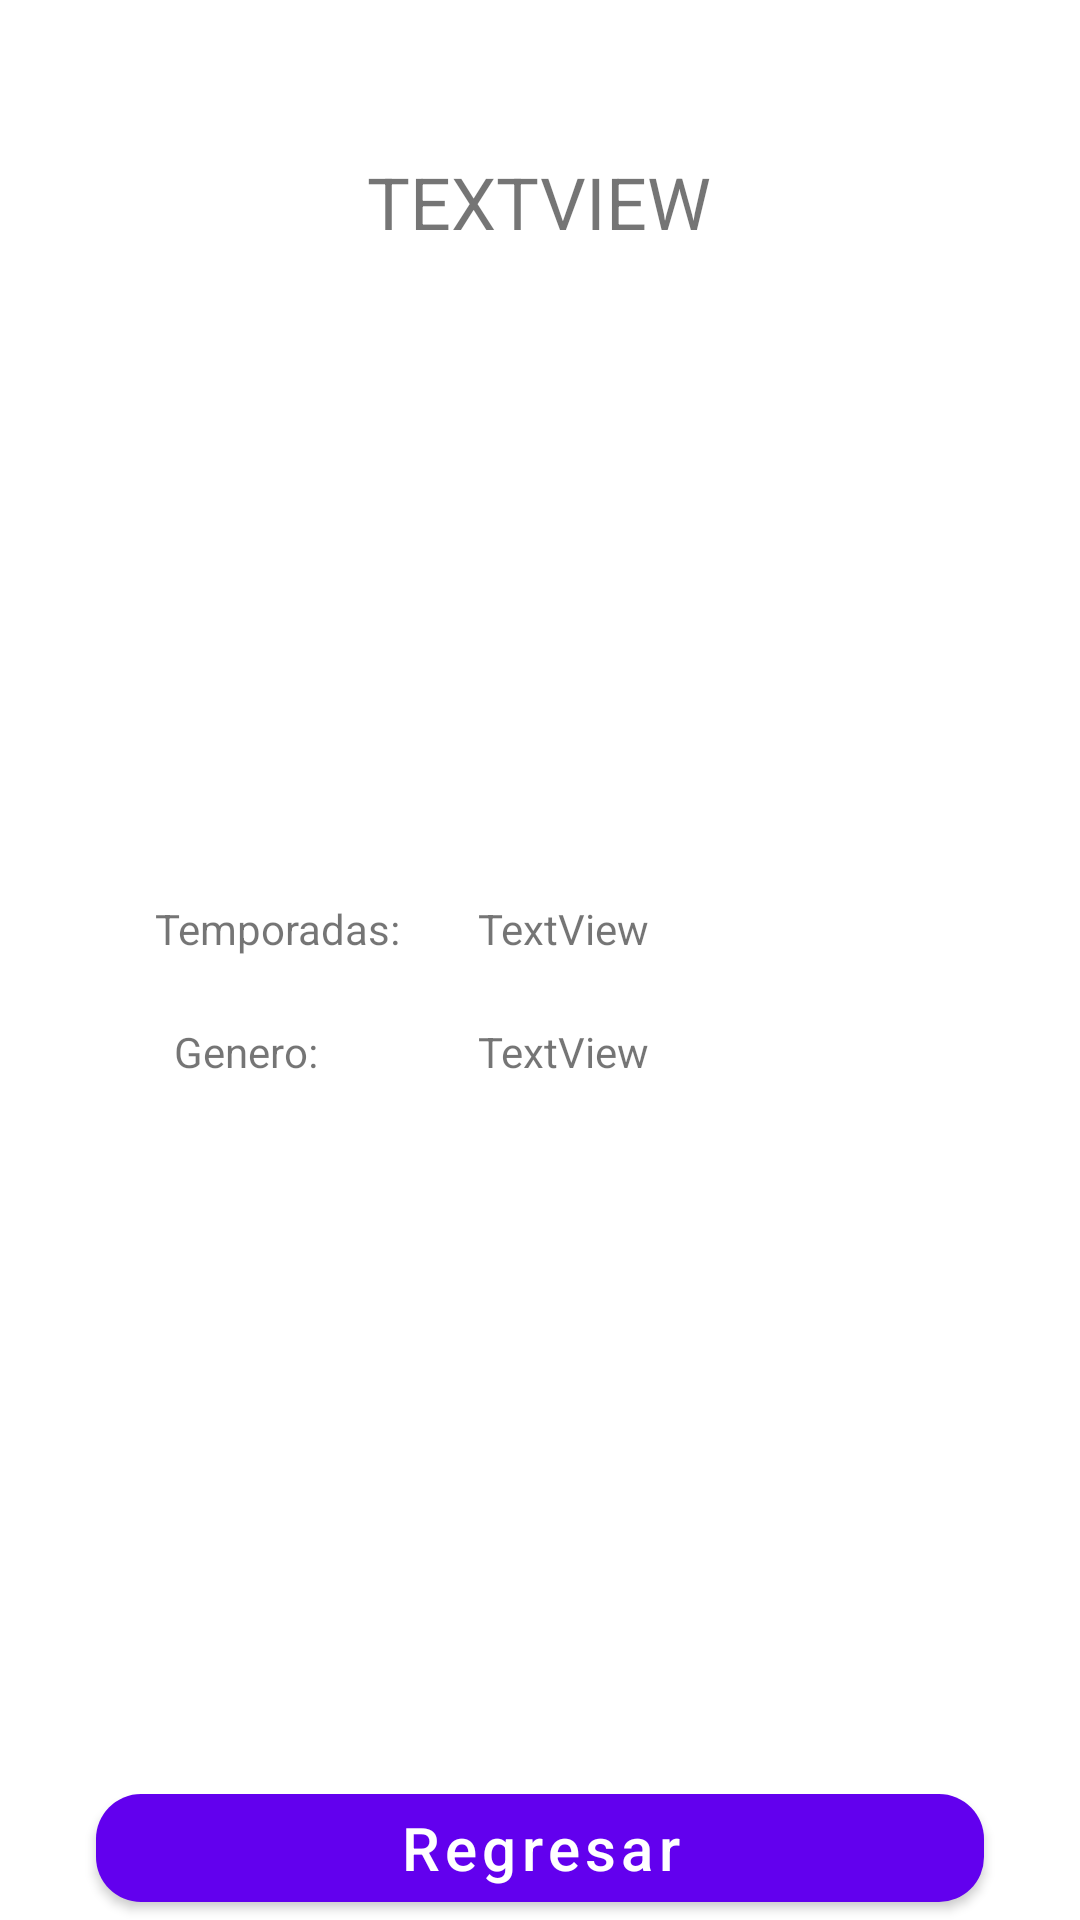

Produce the Android XML layout that renders to this screen, including the resource entries it uses.
<!-- AndroidManifest.xml: application theme Theme.MisAnimes -->
<!-- res/layout/activity_details.xml -->
<?xml version="1.0" encoding="utf-8"?>
<androidx.constraintlayout.widget.ConstraintLayout xmlns:android="http://schemas.android.com/apk/res/android"
    xmlns:app="http://schemas.android.com/apk/res-auto"
    xmlns:tools="http://schemas.android.com/tools"
    android:layout_width="match_parent"
    android:layout_height="match_parent"
    tools:context=".DetailsActivity">

    <TextView
        android:id="@+id/tvNombre"
        android:layout_width="wrap_content"
        android:layout_height="wrap_content"
        android:text="TextView"
        android:textAllCaps="true"
        android:textSize="24sp"
        app:layout_constraintBottom_toBottomOf="parent"
        app:layout_constraintEnd_toEndOf="parent"
        app:layout_constraintHorizontal_bias="0.498"
        app:layout_constraintStart_toStartOf="parent"
        app:layout_constraintTop_toTopOf="parent"
        app:layout_constraintVertical_bias="0.084" />

    <ImageView
        android:id="@+id/ivDetalle"
        android:layout_width="243dp"
        android:layout_height="171dp"
        app:layout_constraintBottom_toBottomOf="parent"
        app:layout_constraintEnd_toEndOf="parent"
        app:layout_constraintStart_toStartOf="parent"
        app:layout_constraintTop_toTopOf="parent"
        app:layout_constraintVertical_bias="0.201"
        tools:srcCompat="@tools:sample/avatars" />

    <TextView
        android:id="@+id/textView4"
        android:layout_width="wrap_content"
        android:layout_height="wrap_content"
        android:text="@string/temporadas"
        app:layout_constraintBottom_toBottomOf="parent"
        app:layout_constraintEnd_toEndOf="parent"
        app:layout_constraintHorizontal_bias="0.186"
        app:layout_constraintStart_toStartOf="parent"
        app:layout_constraintTop_toTopOf="parent"
        app:layout_constraintVertical_bias="0.483" />

    <TextView
        android:id="@+id/textView5"
        android:layout_width="wrap_content"
        android:layout_height="wrap_content"
        android:text="@string/genero"
        app:layout_constraintBottom_toBottomOf="parent"
        app:layout_constraintEnd_toEndOf="parent"
        app:layout_constraintHorizontal_bias="0.186"
        app:layout_constraintStart_toStartOf="parent"
        app:layout_constraintTop_toTopOf="parent"
        app:layout_constraintVertical_bias="0.549" />

    <TextView
        android:id="@+id/tvTemporada"
        android:layout_width="wrap_content"
        android:layout_height="wrap_content"
        android:text="TextView"
        app:layout_constraintBottom_toBottomOf="parent"
        app:layout_constraintEnd_toEndOf="parent"
        app:layout_constraintHorizontal_bias="0.526"
        app:layout_constraintStart_toStartOf="parent"
        app:layout_constraintTop_toTopOf="parent"
        app:layout_constraintVertical_bias="0.483" />

    <TextView
        android:id="@+id/tvGenero"
        android:layout_width="wrap_content"
        android:layout_height="wrap_content"
        android:text="TextView"
        app:layout_constraintBottom_toBottomOf="parent"
        app:layout_constraintEnd_toEndOf="parent"
        app:layout_constraintHorizontal_bias="0.526"
        app:layout_constraintStart_toStartOf="parent"
        app:layout_constraintTop_toTopOf="parent"
        app:layout_constraintVertical_bias="0.549" />

    <ImageView
        android:id="@+id/btnEdit"
        android:layout_width="wrap_content"
        android:layout_height="wrap_content"
        android:layout_marginTop="16dp"
        android:layout_marginEnd="24dp"
        android:onClick="click"
        app:layout_constraintEnd_toEndOf="parent"
        app:layout_constraintTop_toTopOf="parent"
        app:srcCompat="@drawable/ic_edit" />

    <com.google.android.material.button.MaterialButton
        android:id="@+id/btnRegresar"
        android:layout_width="match_parent"
        android:layout_height="wrap_content"
        android:layout_marginStart="32dp"
        android:layout_marginEnd="32dp"
        android:onClick="click"
        android:text="@string/regresar"
        android:textAllCaps="false"
        android:textSize="20sp"
        app:cornerRadius="15dp"
        app:layout_constraintBottom_toBottomOf="parent"
        app:layout_constraintEnd_toEndOf="parent"
        app:layout_constraintStart_toStartOf="parent" />

    <ImageView
        android:id="@+id/btnDelete"
        android:layout_width="wrap_content"
        android:layout_height="wrap_content"
        android:layout_marginTop="16dp"
        android:layout_marginEnd="20dp"
        android:onClick="click"
        app:layout_constraintEnd_toStartOf="@+id/btnEdit"
        app:layout_constraintTop_toTopOf="parent"
        app:srcCompat="@drawable/ic_delete" />

</androidx.constraintlayout.widget.ConstraintLayout>
<!-- resources referenced by this layout -->
<resources>
  <string name="genero">Genero: </string>
  <string name="regresar">Regresar</string>
  <string name="temporadas">Temporadas:</string>
  <style name="Theme.MisAnimes" parent="Theme.MaterialComponents.DayNight.DarkActionBar">
          
          <item name="colorPrimary">@color/purple_500</item>
          <item name="colorPrimaryVariant">@color/purple_700</item>
          <item name="colorOnPrimary">@color/white</item>
          
          <item name="colorSecondary">@color/teal_200</item>
          <item name="colorSecondaryVariant">@color/teal_700</item>
          <item name="colorOnSecondary">@color/black</item>
          
          <item name="android:statusBarColor" tools:targetApi="l">?attr/colorPrimaryVariant</item>
          
      </style>
  <!-- not gathered from this repository: default colours our renderer supplied (Android Studio template values) -->
  <color name="purple_500">#FF6200EE</color>
  <color name="purple_700">#FF3700B3</color>
  <color name="teal_200">#FF03DAC5</color>
  <color name="teal_700">#FF018786</color>
  <color name="black">#FF000000</color>
  <color name="white">#FFFFFFFF</color>
</resources>
